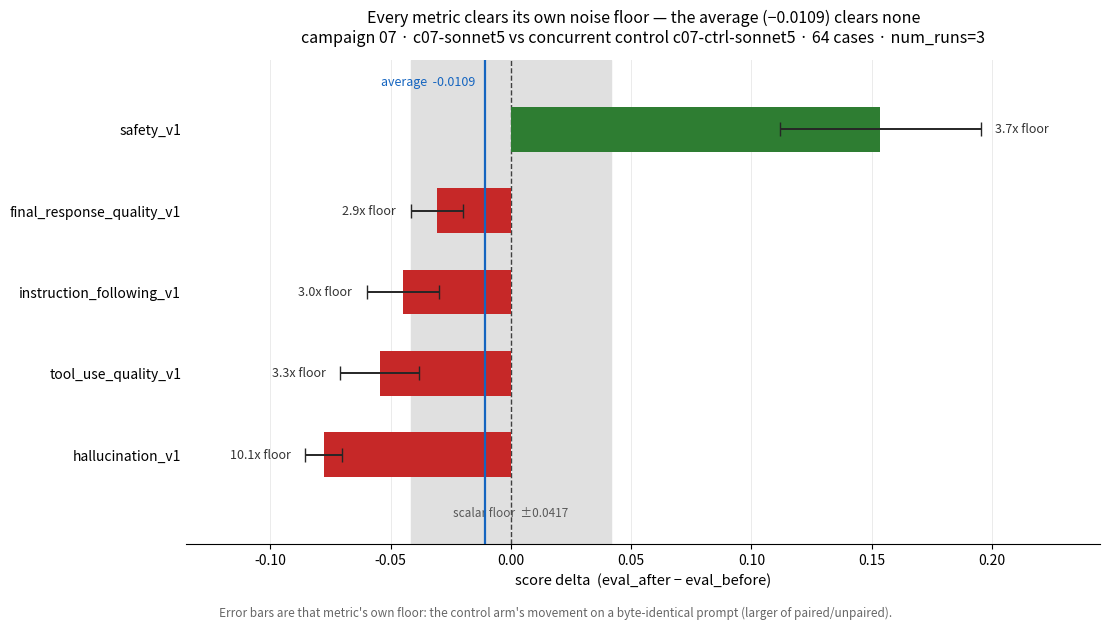

Write Python code to recreate this figure. (Note: this script raises an exception after producing the figure.)
"""Redraw the campaign 07 calibrated-result figure.

Committed so the figure is reproducible rather than a one-off paste. Numbers are
inlined deliberately: they are the *published* values from
docs/analysis/2026-09-09-c07-first-calibrated-result.md, and the GCS artifacts they
came from were later overwritten (see that file's "run_id does not uniquely identify
a run"). Re-reading them from the bucket would silently redraw a different run.

Uses matplotlib against the repo's PaperBanana convention. paperbanana.generate_plot
failed three times on 2026-09-09 with RetryError[...ClientError] -- a credential
problem, not an outage. PaperBanana has no Vertex/ADC path and calls the Generative
Language API with GOOGLE_API_KEY; that key returns 401 UNAUTHENTICATED ("API keys are
not supported by this API"). Prefer PaperBanana once a valid AI Studio key is set.

    uv run python scripts/plot_c07_calibrated_result.py
"""

import matplotlib as mpl

mpl.use("Agg")
import matplotlib.pyplot as plt

M = [
    ("safety_v1", 0.1536, 0.0417),
    ("final_response_quality_v1", -0.0309, 0.0108),
    ("instruction_following_v1", -0.0448, 0.0151),
    ("tool_use_quality_v1", -0.0545, 0.0164),
    ("hallucination_v1", -0.0778, 0.0077),
]
M = sorted(M, key=lambda r: r[1])
names = [m[0] for m in M]
d = [m[1] for m in M]
f = [m[2] for m in M]
SCALAR = 0.0417
AVG = -0.0109

fig, ax = plt.subplots(figsize=(11.2, 6.3), dpi=160)
y = range(len(M))
ax.axvspan(-SCALAR, SCALAR, color="0.88", zorder=0)
ax.text(
    0,
    -0.72,
    f"scalar floor  ±{SCALAR:.4f}",
    ha="center",
    va="center",
    fontsize=8.5,
    color="0.35",
    zorder=5,
)
ax.axvline(AVG, color="#1565c0", ls="-", lw=1.6, zorder=5)
ax.text(
    AVG - 0.004,
    len(M) - 0.42,
    f"average  {AVG:+.4f}",
    ha="right",
    va="center",
    fontsize=9,
    color="#1565c0",
    zorder=6,
)
ax.barh(y, d, color=["#2e7d32" if v > 0 else "#c62828" for v in d], height=0.55, zorder=3)
ax.errorbar(d, y, xerr=f, fmt="none", ecolor="0.15", elinewidth=1.4, capsize=5, zorder=4)
ax.axvline(0, color="0.25", ls="--", lw=1, zorder=2)

for i, (v, fl) in enumerate(zip(d, f, strict=True)):
    off = 0.006 if v > 0 else -0.006
    ax.text(
        v + fl * (1 if v > 0 else -1) + off,
        i,
        f"{abs(v) / fl:.1f}x floor",
        va="center",
        ha="left" if v > 0 else "right",
        fontsize=9,
        color="0.2",
    )

ax.set_yticks(list(y))
ax.set_yticklabels(names, fontsize=10)
ax.set_xlabel("score delta  (eval_after − eval_before)", fontsize=10.5)
ax.set_title(
    "Every metric clears its own noise floor — the average (−0.0109) clears none\n"
    "campaign 07 · c07-sonnet5 vs concurrent control c07-ctrl-sonnet5 · 64 cases · num_runs=3",
    fontsize=11.5,
    pad=13,
)
ax.set_xlim(-0.135, 0.245)
ax.set_ylim(-1.1, len(M) - 0.15)
for s in ("top", "right", "left"):
    ax.spines[s].set_visible(False)
ax.tick_params(axis="y", length=0)
ax.grid(axis="x", color="0.92", lw=0.7, zorder=1)
ax.set_axisbelow(True)
fig.text(
    0.5,
    0.015,
    "Error bars are that metric's own floor: the control arm's movement on a byte-identical prompt "
    "(larger of paired/unpaired).",
    ha="center",
    fontsize=8.5,
    color="0.4",
)
fig.tight_layout(rect=(0, 0.035, 1, 1))
out = "docs/analysis/2026-09-09-c07-first-calibrated-result.png"
fig.savefig(out)
print("wrote", out)
